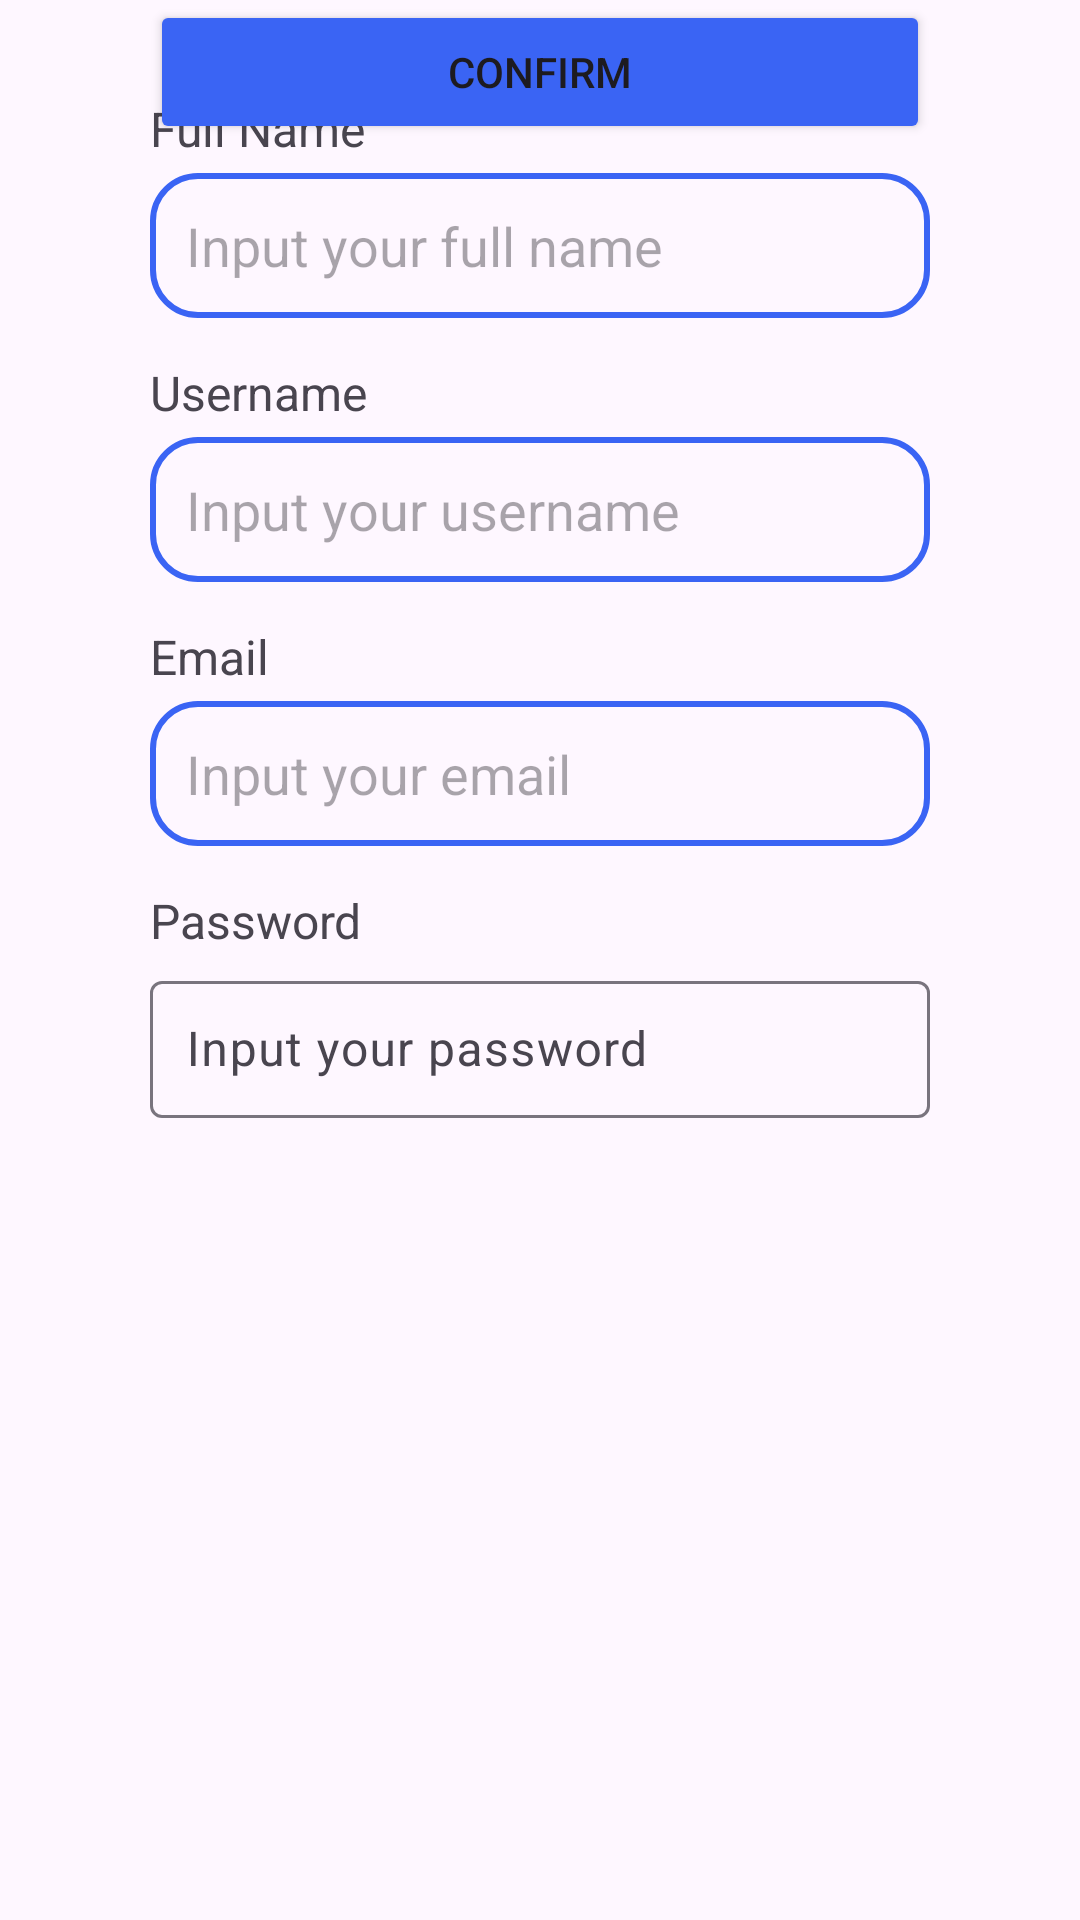

Layout XML and referenced resources for this Android screen:
<!-- AndroidManifest.xml: application theme Theme.SibiVisionProject -->
<!-- res/layout/activity_edit_profile.xml -->
<?xml version="1.0" encoding="utf-8"?>
<androidx.constraintlayout.widget.ConstraintLayout xmlns:android="http://schemas.android.com/apk/res/android"
    xmlns:app="http://schemas.android.com/apk/res-auto"
    xmlns:tools="http://schemas.android.com/tools"
    android:id="@+id/main"
    android:layout_width="match_parent"
    android:layout_height="match_parent"
    tools:context=".ui.EditProfileActivity">

    <TextView
        android:id="@+id/name"
        android:layout_width="match_parent"
        android:layout_height="wrap_content"
        android:layout_marginStart="50dp"
        android:layout_marginTop="32dp"
        android:layout_marginEnd="50dp"
        android:text="Full Name"
        android:textSize="16sp"
        android:textStyle="normal"
        app:layout_constraintTop_toTopOf="parent"
        app:layout_constraintStart_toStartOf="parent"
        app:layout_constraintEnd_toEndOf="parent" />

    <EditText
        android:id="@+id/et_name"
        android:layout_width="0dp"
        android:layout_height="wrap_content"
        android:layout_marginStart="50dp"
        android:layout_marginEnd="50dp"
        android:layout_marginTop="4dp"
        android:background="@drawable/custom_border_button"
        android:hint="Input your full name"
        android:padding="12dp"
        app:layout_constraintEnd_toEndOf="parent"
        app:layout_constraintStart_toStartOf="parent"
        app:layout_constraintTop_toBottomOf="@id/name"/>

    <TextView
        android:id="@+id/username"
        android:layout_width="match_parent"
        android:layout_height="wrap_content"
        android:layout_marginTop="14dp"
        android:layout_marginStart="50dp"
        android:layout_marginEnd="50dp"
        android:text="Username"
        android:textSize="16sp"
        android:textStyle="normal"
        app:layout_constraintEnd_toEndOf="parent"
        app:layout_constraintStart_toStartOf="parent"
        app:layout_constraintTop_toBottomOf="@+id/et_name" />

    <EditText
        android:id="@+id/et_username"
        android:layout_width="0dp"
        android:layout_height="wrap_content"
        android:layout_marginStart="50dp"
        android:layout_marginEnd="50dp"
        android:layout_marginTop="4dp"
        android:background="@drawable/custom_border_button"
        android:hint="Input your username"
        android:padding="12dp"
        app:layout_constraintEnd_toEndOf="parent"
        app:layout_constraintStart_toStartOf="parent"
        app:layout_constraintTop_toBottomOf="@+id/username"/>

    <TextView
        android:id="@+id/email"
        android:layout_width="match_parent"
        android:layout_height="wrap_content"
        android:layout_marginTop="14dp"
        android:layout_marginStart="50dp"
        android:layout_marginEnd="50dp"
        android:text="Email"
        android:textSize="16sp"
        android:textStyle="normal"
        app:layout_constraintEnd_toEndOf="parent"
        app:layout_constraintStart_toStartOf="parent"
        app:layout_constraintTop_toBottomOf="@+id/et_username" />

    <EditText
        android:id="@+id/et_email"
        android:layout_width="0dp"
        android:layout_height="wrap_content"
        android:layout_marginStart="50dp"
        android:layout_marginEnd="50dp"
        android:layout_marginTop="4dp"
        android:background="@drawable/custom_border_button"
        android:hint="Input your email"
        android:padding="12dp"
        app:layout_constraintEnd_toEndOf="parent"
        app:layout_constraintStart_toStartOf="parent"
        app:layout_constraintTop_toBottomOf="@+id/email"/>

    <TextView
        android:id="@+id/password"
        android:layout_width="match_parent"
        android:layout_height="wrap_content"
        android:layout_marginTop="14dp"
        android:layout_marginStart="50dp"
        android:layout_marginEnd="50dp"
        android:text="Password"
        android:textSize="16sp"
        android:textStyle="normal"
        app:layout_constraintEnd_toEndOf="parent"
        app:layout_constraintStart_toStartOf="parent"
        app:layout_constraintTop_toBottomOf="@+id/et_email" />

    <com.google.android.material.textfield.TextInputLayout
        android:layout_width="0dp"
        android:layout_height="wrap_content"
        android:layout_marginStart="50dp"
        android:layout_marginEnd="50dp"
        android:layout_marginTop="4dp"
        app:layout_constraintEnd_toEndOf="parent"
        app:layout_constraintStart_toStartOf="parent"
        app:layout_constraintTop_toBottomOf="@+id/password">

        <com.google.android.material.textfield.TextInputEditText
            android:id="@+id/et_password"
            android:layout_width="match_parent"
            android:layout_height="wrap_content"
            android:hint="Input your password"
            android:inputType="textPassword"
            android:padding="12dp" />
    </com.google.android.material.textfield.TextInputLayout>

    <Button
        android:id="@+id/btnSave"
        android:layout_width="0dp"
        android:layout_height="wrap_content"
        android:layout_marginStart="50dp"
        android:layout_marginTop="158dp"
        android:layout_marginEnd="50dp"
        android:backgroundTint="@color/color_utama"
        android:text="Confirm"
        app:layout_constraintEnd_toEndOf="parent"
        app:layout_constraintStart_toStartOf="parent"
        app:layout_constraintTop_toBottomOf="@id/et_password"/>

</androidx.constraintlayout.widget.ConstraintLayout>
<!-- resources referenced by this layout -->
<resources>
  <color name="color_utama">#3A64F4</color>
  <!-- drawable custom_border_button (drawable) -->
  <?xml version="1.0" encoding="utf-8"?>
  <shape xmlns:android="http://schemas.android.com/apk/res/android">
  
      <stroke
          android:width="2dp"
          android:color="@color/color_utama"
          />
  
      <corners
          android:radius="15dp"
          />
  
  </shape>
  <style name="Theme.SibiVisionProject" parent="Base.Theme.SibiVisionProject" />
  <style name="Base.Theme.SibiVisionProject" parent="Theme.Material3.DayNight.NoActionBar">
          
          
      </style>
</resources>
